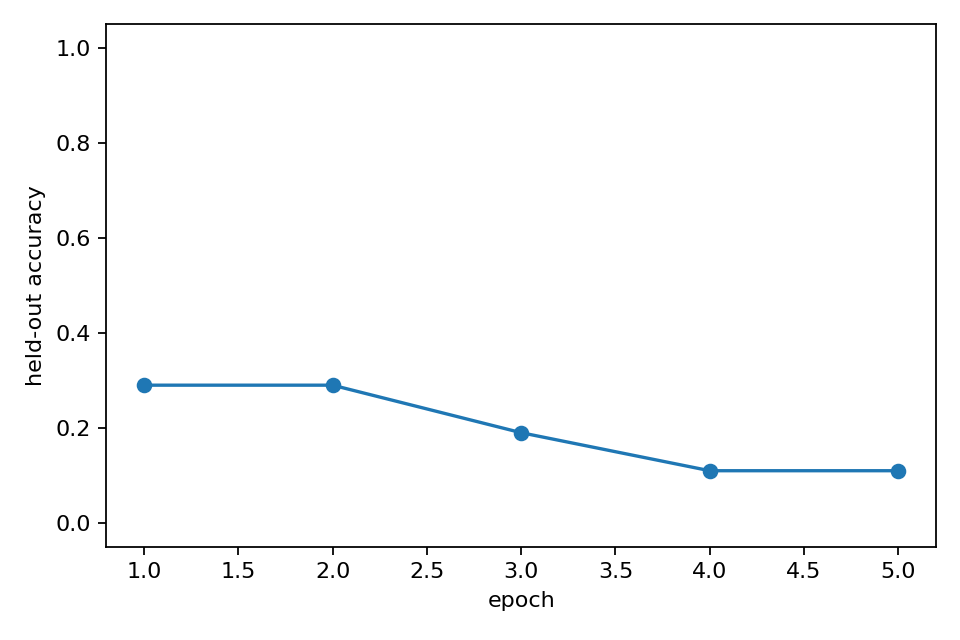

Source data for this figure (header and first rows):
epoch, heldout_accuracy, epoch_wall_time_s
1, 0.29, 43.2
2, 0.29, 42.4
3, 0.19, 42.51
4, 0.11, 43.87
5, 0.11, 42.24
